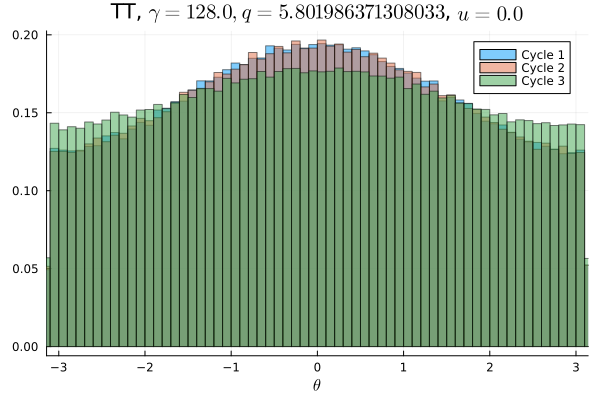

Source data for this figure (header and first rows):
Cycle 1, Cycle 2, Cycle 3
0.007594, 0.007797, 0.008844
0.008041, 0.007859, 0.008747
0.007812, 0.007978, 0.009053
0.0081, 0.007725, 0.008647
0.007831, 0.007875, 0.008775
0.007862, 0.007941, 0.008859
0.007888, 0.007888, 0.008884
0.008181, 0.008159, 0.009053
0.008006, 0.008259, 0.008903
0.008075, 0.008353, 0.009172
0.00805, 0.008284, 0.008769
0.0089, 0.008325, 0.009372
0.00855, 0.008569, 0.009469
0.0086, 0.008475, 0.009397
0.0083, 0.00865, 0.009375
0.008697, 0.008844, 0.009109
0.008819, 0.009187, 0.009394
0.009113, 0.009175, 0.009675
0.008934, 0.009116, 0.009356
0.0091, 0.008978, 0.009784
0.009534, 0.009175, 0.009838
0.009666, 0.009469, 0.009447
0.009531, 0.009475, 0.009669
0.01003, 0.009825, 0.009775
0.009934, 0.01006, 0.01015
0.009831, 0.0102, 0.01003
0.01018, 0.01025, 0.01005
0.01025, 0.01061, 0.01028
0.01087, 0.01022, 0.01036
0.01054, 0.0107, 0.01031
0.01096, 0.01057, 0.01061
0.01092, 0.01115, 0.01019
0.01077, 0.0108, 0.01055
0.01131, 0.01123, 0.01074
0.01127, 0.01112, 0.01061
0.01171, 0.01104, 0.01082
0.01123, 0.01142, 0.0108
0.01154, 0.01171, 0.01054
0.01165, 0.01186, 0.01096
0.0117, 0.01142, 0.01118
0.01209, 0.0119, 0.01125
0.01192, 0.01182, 0.0106
0.01203, 0.01218, 0.01114
0.0119, 0.01197, 0.01096
0.0121, 0.01182, 0.0113
0.01198, 0.01231, 0.01115
0.01222, 0.01213, 0.01136
0.01201, 0.01181, 0.01098
0.01212, 0.01225, 0.01101
0.0122, 0.01206, 0.01113
0.012, 0.01247, 0.01124
0.01247, 0.01197, 0.01084
0.01205, 0.0123, 0.0111
0.01211, 0.01221, 0.01143
0.01225, 0.01186, 0.01097
0.01188, 0.01201, 0.01103
0.01203, 0.01239, 0.01105
0.01213, 0.01163, 0.01128
0.01206, 0.01172, 0.01118
0.01166, 0.01169, 0.01092
... 40 more rows
